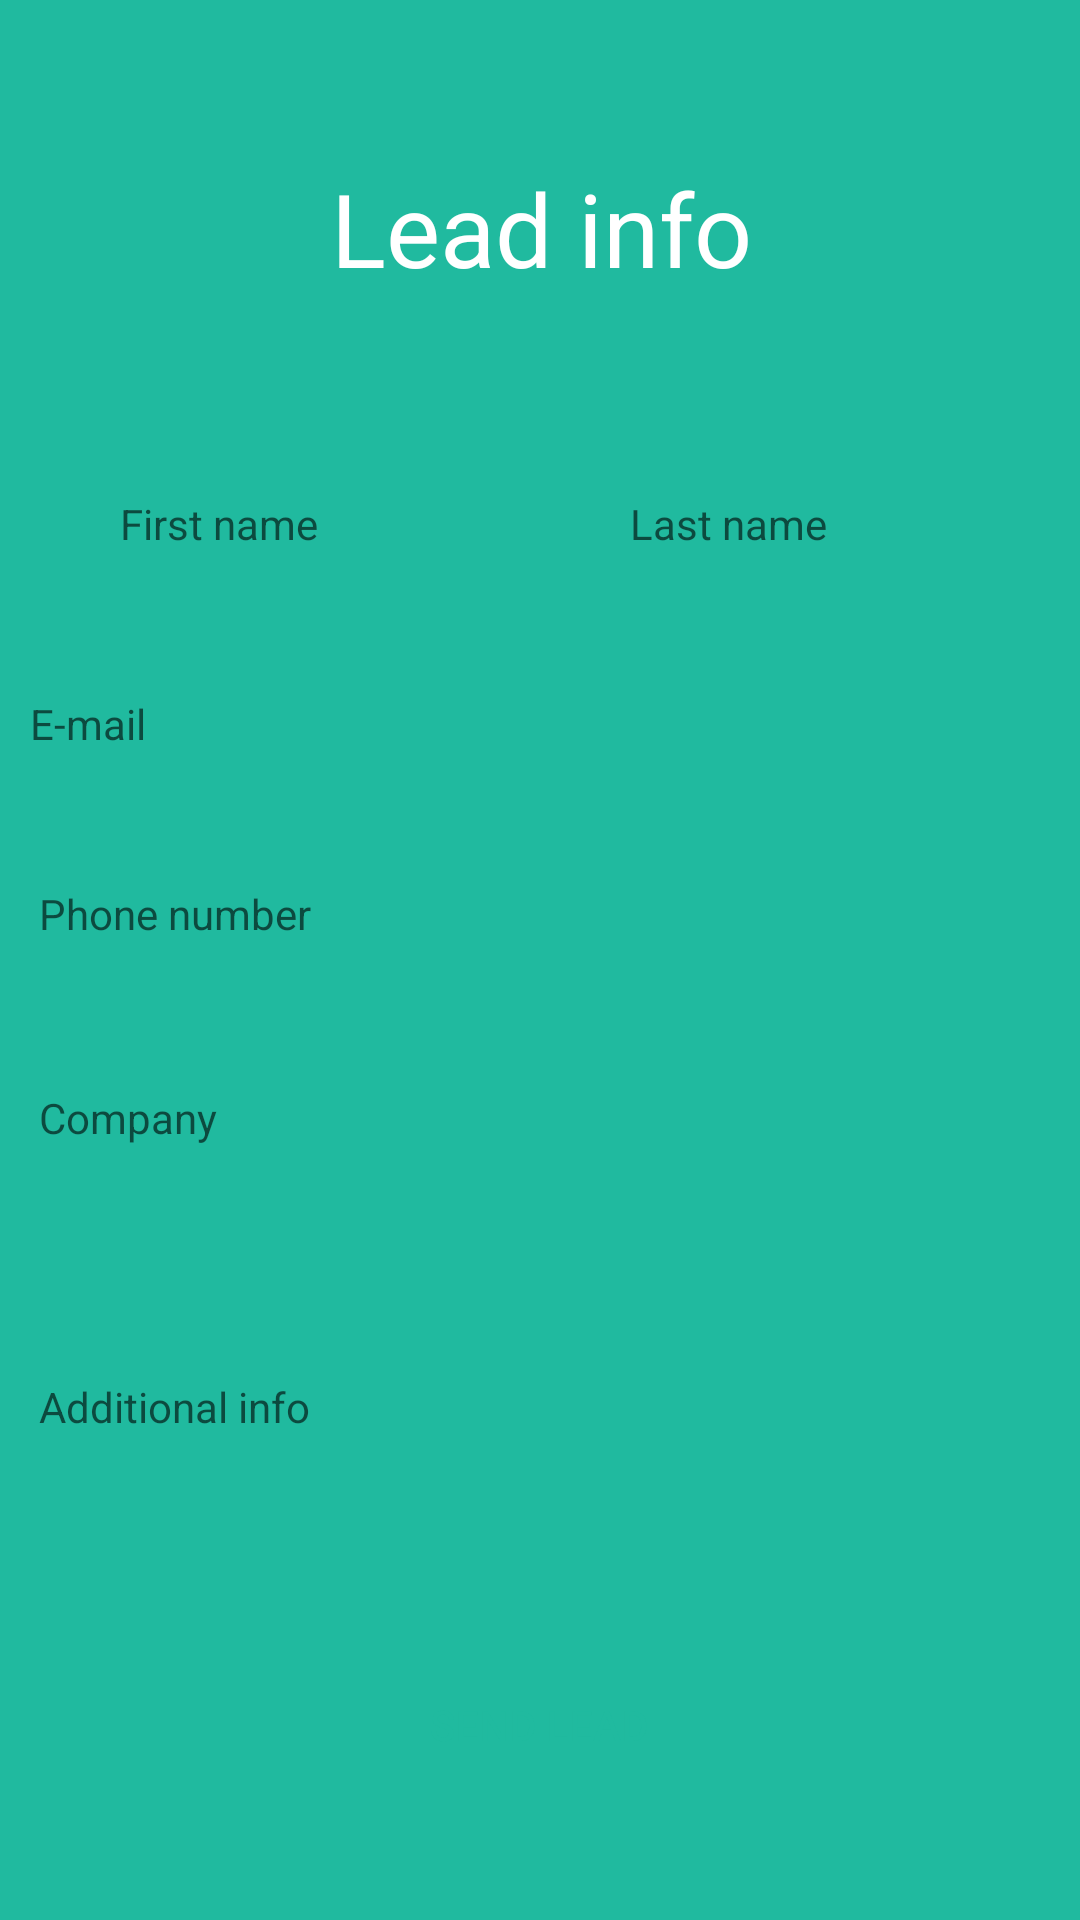

Write the Android layout XML for this screen, with the resource values it uses.
<!-- AndroidManifest.xml: application theme Theme.AppCompat.NoActionBar -->
<!-- res/layout/activity_leadinfo.xml -->
<?xml version="1.0" encoding="utf-8"?>
<androidx.constraintlayout.widget.ConstraintLayout xmlns:android="http://schemas.android.com/apk/res/android"
    xmlns:app="http://schemas.android.com/apk/res-auto"
    xmlns:tools="http://schemas.android.com/tools"
    android:layout_width="match_parent"
    android:layout_height="match_parent"
    android:background="@color/lfbg"
    tools:context=".Leadinfo">

    <TextView
        android:id="@+id/textView"
        android:layout_width="384dp"
        android:layout_height="87dp"
        android:text="Lead info"
        android:textAlignment="center"
        android:textColor="@color/white"
        android:textSize="34sp"
        app:layout_constraintBottom_toTopOf="@+id/linearLayout"
        app:layout_constraintEnd_toEndOf="parent"
        app:layout_constraintStart_toStartOf="parent"
        app:layout_constraintTop_toTopOf="parent"
        app:layout_constraintVertical_bias="0.91" />

    <LinearLayout
        android:id="@+id/linearLayout"
        android:layout_width="match_parent"
        android:layout_height="82dp"
        android:orientation="horizontal"
        app:layout_constraintBottom_toBottomOf="parent"
        app:layout_constraintEnd_toEndOf="parent"
        app:layout_constraintHorizontal_bias="0.0"
        app:layout_constraintStart_toStartOf="parent"
        app:layout_constraintTop_toTopOf="parent"
        app:layout_constraintVertical_bias="0.261">

        <EditText
            android:id="@+id/leadinfoFirstname"
            android:layout_width="wrap_content"
            android:layout_height="58dp"
            android:layout_marginLeft="20dp"
            android:layout_marginRight="10dp"
            android:layout_weight="1"
            android:background="@drawable/rounded_corners"
            android:ems="10"
            android:hint="@string/first_name"
            android:inputType="textPersonName"
            android:paddingLeft="20dp"
            android:theme="@style/Base.TextAppearance.AppCompat"
            android:textColor="@color/black"/>

        <EditText
            android:id="@+id/leadinfoLastname"
            android:layout_width="wrap_content"
            android:layout_height="58dp"
            android:layout_marginLeft="10dp"
            android:layout_marginRight="20dp"
            android:layout_weight="1"
            android:background="@drawable/rounded_corners"
            android:ems="10"
            android:hint="@string/last_name"
            android:inputType="textPersonName"
            android:paddingLeft="20dp"
            android:theme="@style/Base.TextAppearance.AppCompat"
            android:textColor="@color/black"/>

    </LinearLayout>

    <EditText
        android:id="@+id/leadinfoEmail"
        android:layout_width="375dp"
        android:layout_height="58dp"
        android:layout_marginLeft="20dp"
        android:layout_marginRight="20dp"
        android:layout_marginBottom="20dp"
        android:layout_weight="1"
        android:background="@drawable/rounded_corners"
        android:ems="10"
        android:hint="@string/e_mail"
        android:inputType="textEmailAddress"
        android:paddingLeft="20dp"
        android:textColor="@color/black"
        android:theme="@style/Base.TextAppearance.AppCompat"
        app:layout_constraintBottom_toBottomOf="parent"
        app:layout_constraintEnd_toEndOf="parent"
        app:layout_constraintHorizontal_bias="0.555"
        app:layout_constraintStart_toStartOf="parent"
        app:layout_constraintTop_toTopOf="parent"
        app:layout_constraintVertical_bias="0.378" />

    <EditText
        android:id="@+id/editTextTextPersonName3"
        android:layout_width="375dp"
        android:layout_height="115dp"
        android:layout_marginLeft="20dp"
        android:layout_marginTop="20dp"
        android:layout_marginRight="20dp"
        android:background="@drawable/rounded_corners"
        android:ems="10"
        android:hint="@string/additional_info"
        android:inputType="textPersonName"
        android:paddingLeft="20dp"
        android:textColor="@color/black"
        android:theme="@style/Base.TextAppearance.AppCompat"
        app:layout_constraintBottom_toBottomOf="parent"
        app:layout_constraintEnd_toEndOf="parent"
        app:layout_constraintStart_toStartOf="parent"
        app:layout_constraintTop_toTopOf="parent"
        app:layout_constraintVertical_bias="0.775" />

    <EditText
        android:id="@+id/leadinfoCompany"
        android:layout_width="375dp"
        android:layout_height="58dp"
        android:layout_marginLeft="20dp"
        android:layout_marginTop="20dp"
        android:layout_marginRight="20dp"
        android:layout_marginBottom="20dp"
        android:background="@drawable/rounded_corners"
        android:ems="10"
        android:hint="@string/company"
        android:inputType="textPersonName"
        android:paddingLeft="20dp"
        android:textColor="@color/black"
        android:theme="@style/Base.TextAppearance.AppCompat"
        app:layout_constraintBottom_toBottomOf="parent"
        app:layout_constraintEnd_toEndOf="parent"
        app:layout_constraintStart_toStartOf="parent"
        app:layout_constraintTop_toTopOf="parent"
        app:layout_constraintVertical_bias="0.597" />

    <EditText
        android:id="@+id/leadinfoPhone"
        android:layout_width="375dp"
        android:layout_height="58dp"
        android:layout_marginLeft="20dp"
        android:layout_marginTop="20dp"
        android:layout_marginRight="20dp"
        android:layout_marginBottom="20dp"
        android:background="@drawable/rounded_corners"
        android:ems="10"
        android:hint="@string/phone_number"
        android:inputType="phone"
        android:paddingLeft="20dp"
        android:textColor="@color/black"
        android:theme="@style/Base.TextAppearance.AppCompat"
        app:layout_constraintBottom_toBottomOf="parent"
        app:layout_constraintEnd_toEndOf="parent"
        app:layout_constraintStart_toStartOf="parent"
        app:layout_constraintTop_toTopOf="parent"
        app:layout_constraintVertical_bias="0.472" />

    <Button
        android:id="@+id/button3"
        android:layout_width="375dp"
        android:layout_height="wrap_content"
        android:background="@drawable/rounded_corners"
        android:text="Send lead"
        android:textColor="@color/lfbg"
        android:onClick="login"
        app:layout_constraintBottom_toBottomOf="parent"
        app:layout_constraintEnd_toEndOf="parent"
        app:layout_constraintHorizontal_bias="0.555"
        app:layout_constraintStart_toStartOf="parent"
        app:layout_constraintTop_toTopOf="parent"
        app:layout_constraintVertical_bias="0.931" />
</androidx.constraintlayout.widget.ConstraintLayout>
<!-- resources referenced by this layout -->
<resources>
  <color name="black">#FF000000</color>
  <color name="lfbg">#20BA9F</color>
  <color name="white">#FFFFFFFF</color>
  <string name="additional_info">Additional info</string>
  <string name="company">Company</string>
  <string name="e_mail">E-mail</string>
  <string name="first_name">First name</string>
  <string name="last_name">Last name</string>
  <string name="phone_number">Phone number</string>
</resources>
